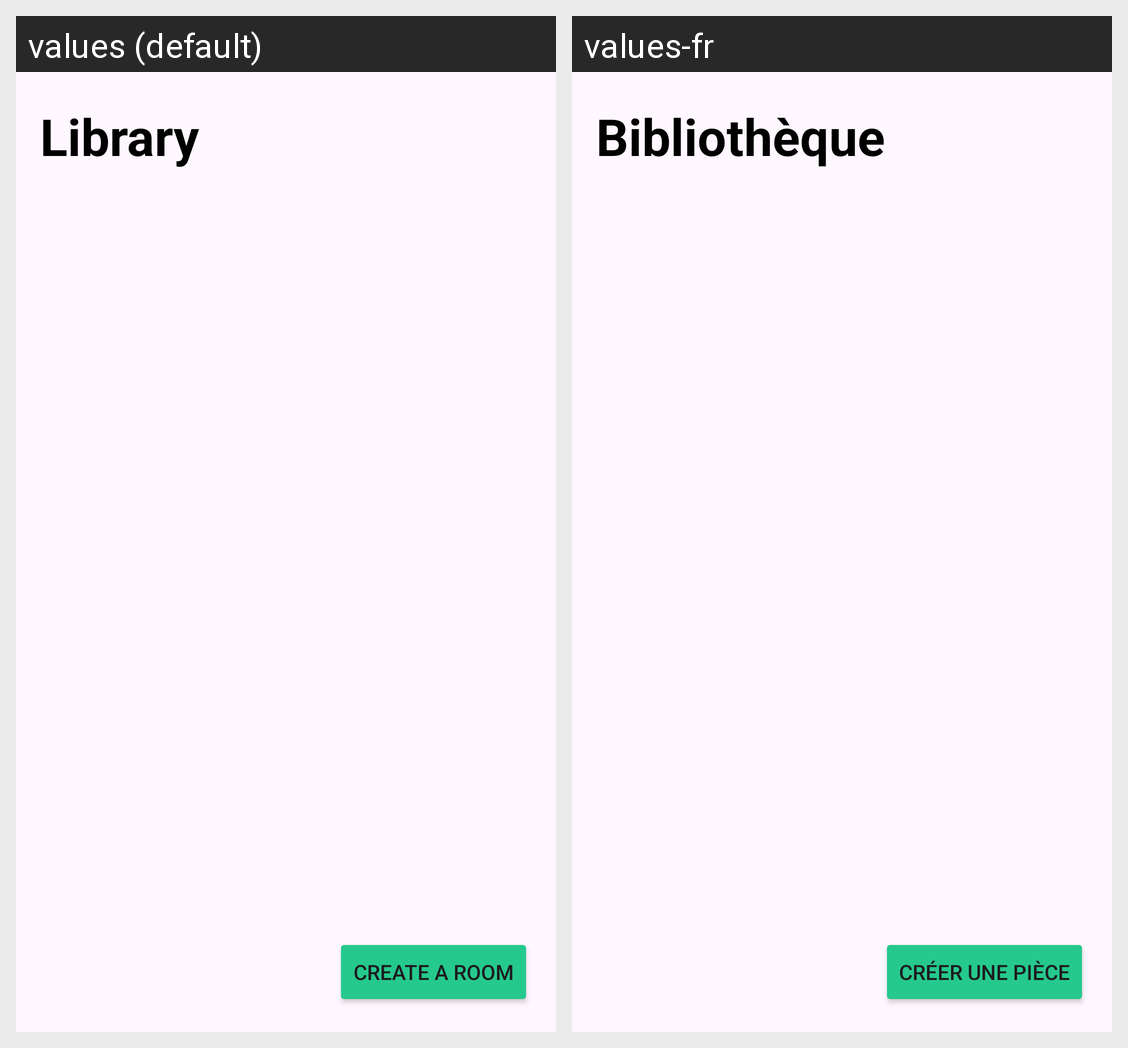

For this localized Android screen grid, give each drawn string resource with its value in every locale shown.
Android screen res/layout/fragment_media.xml rendered under 2 locales, left to right: values (default), values-fr. Device: Nexus 5 (rendered at 1080×1920; each locale shown at half size, 540×960, under a caption strip naming it); theme Theme.MediaScanner.
Strings drawn on this screen, with the default value and each locale's value (text and hints the layout hard-codes, and strings that could not be matched under every locale, appear in the picture but are not listed):

mainMenu_media_title
  values: Library
  values-fr: Bibliothèque

mainMenu_media_setupRoom
  values: Create a room
  values-fr: Créer une pièce
